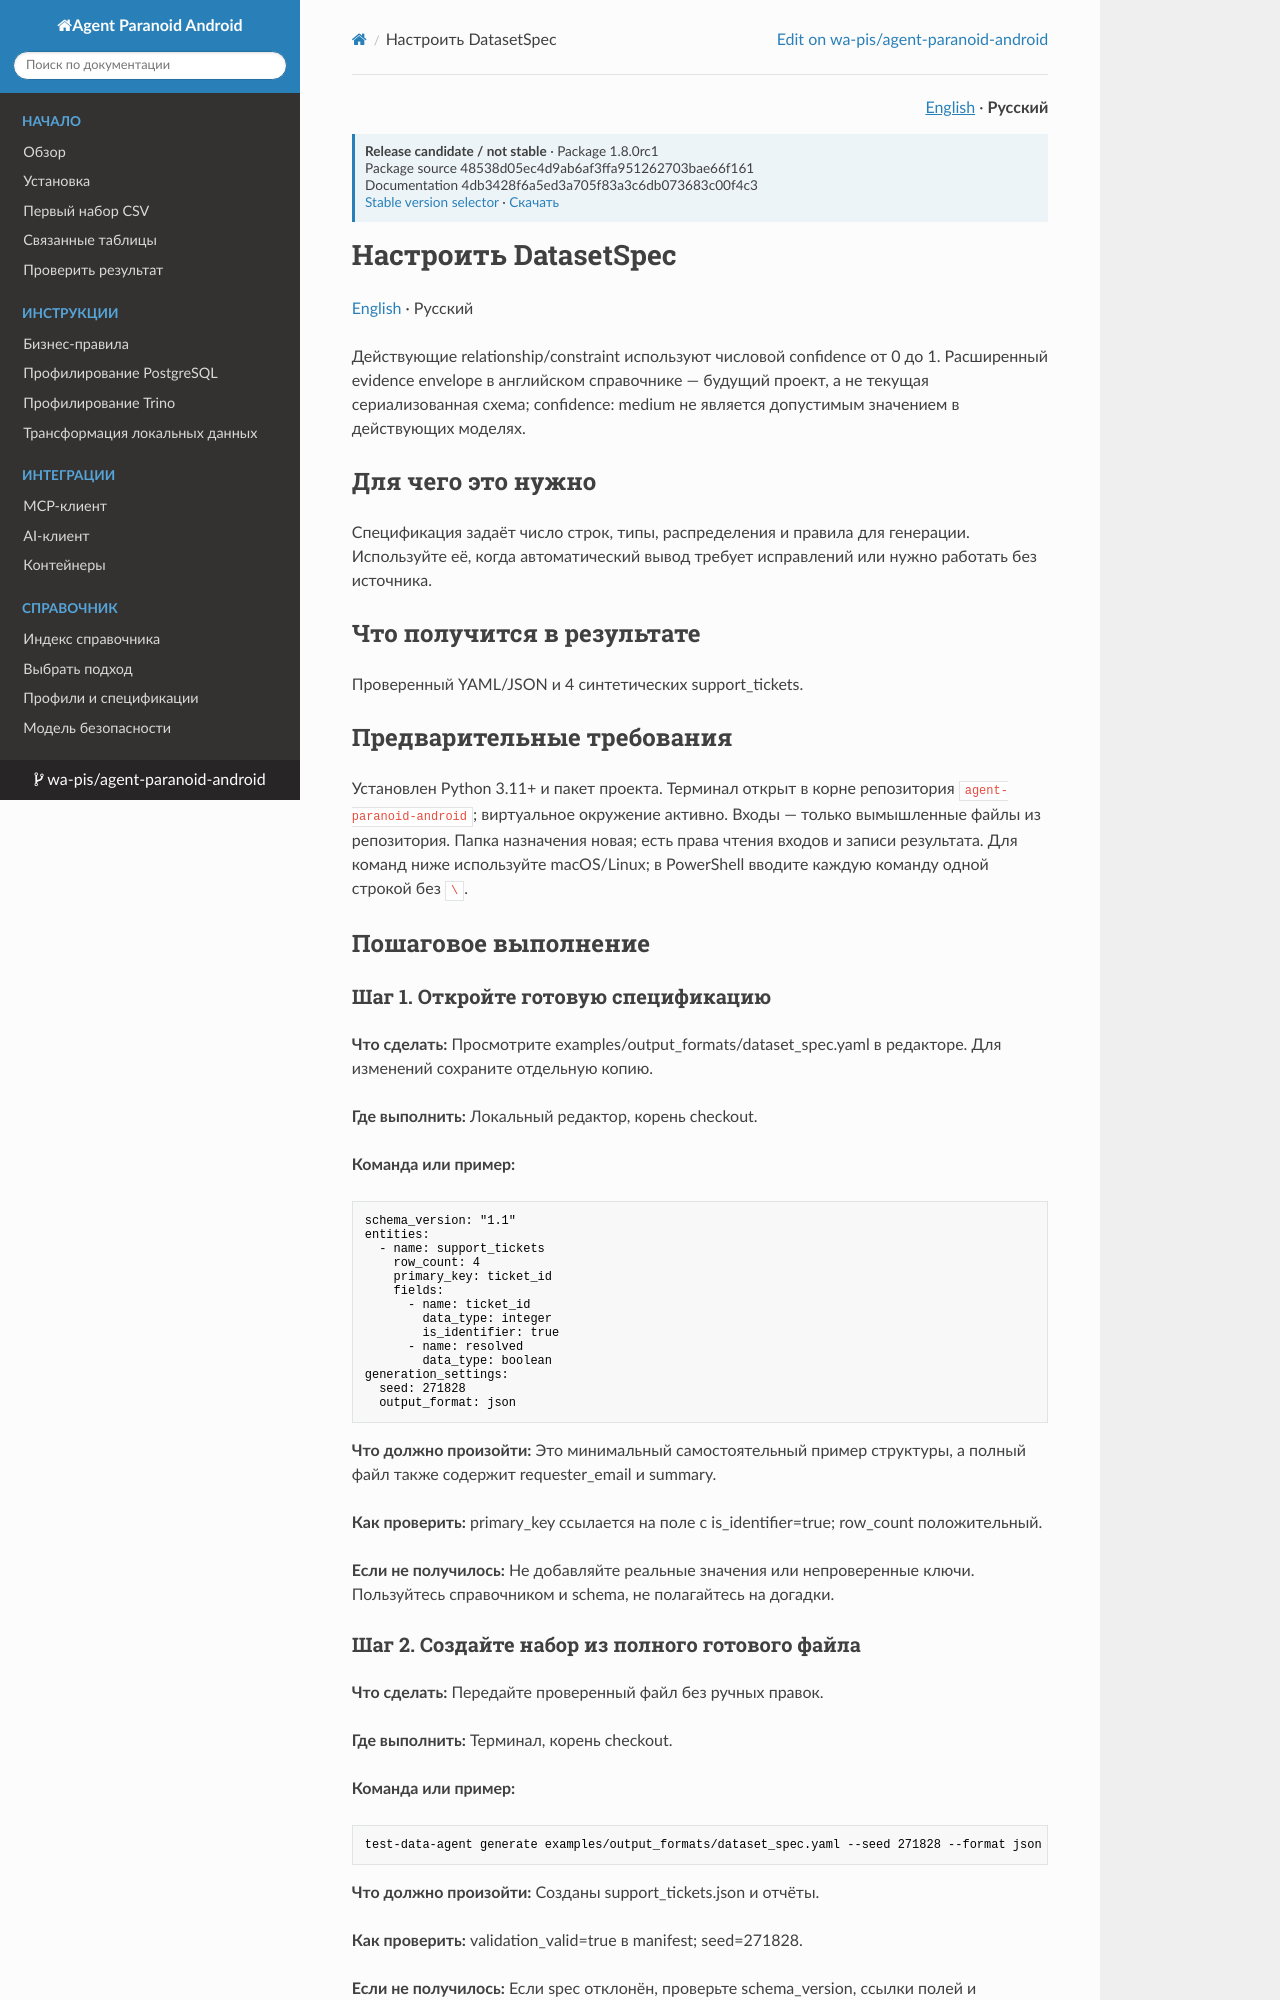

repository: wa-pis/agent-paranoid-android · page: versions/1.8.0rc1/ru/dataset_profile_and_spec/index.html · generator: mkdocs

# Настроить DatasetSpec

[English](../dataset_profile_and_spec.md) · Русский

Действующие relationship/constraint используют числовой confidence от 0 до 1.
Расширенный evidence envelope в английском справочнике — будущий проект,
а не текущая сериализованная схема; confidence: medium не является допустимым
значением в действующих моделях.

## Для чего это нужно

Спецификация задаёт число строк, типы, распределения и правила для генерации. Используйте её, когда автоматический вывод требует исправлений или нужно работать без источника.

## Что получится в результате

Проверенный YAML/JSON и 4 синтетических support_tickets.

## Предварительные требования

Установлен Python 3.11+ и пакет проекта. Терминал открыт в корне репозитория `agent-paranoid-android`; виртуальное окружение активно. Входы — только вымышленные файлы из репозитория. Папка назначения новая; есть права чтения входов и записи результата. Для команд ниже используйте macOS/Linux; в PowerShell вводите каждую команду одной строкой без `\`.

## Пошаговое выполнение

### Шаг 1. Откройте готовую спецификацию

**Что сделать:** Просмотрите examples/output_formats/dataset_spec.yaml в редакторе. Для изменений сохраните отдельную копию.

**Где выполнить:** Локальный редактор, корень checkout.

**Команда или пример:**

```yaml
schema_version: "1.1"
entities:
  - name: support_tickets
    row_count: 4
    primary_key: ticket_id
    fields:
      - name: ticket_id
        data_type: integer
        is_identifier: true
      - name: resolved
        data_type: boolean
generation_settings:
  seed: 271828
  output_format: json
```

**Что должно произойти:** Это минимальный самостоятельный пример структуры, а полный файл также содержит requester_email и summary.

**Как проверить:** primary_key ссылается на поле с is_identifier=true; row_count положительный.

**Если не получилось:** Не добавляйте реальные значения или непроверенные ключи. Пользуйтесь справочником и schema, не полагайтесь на догадки.

### Шаг 2. Создайте набор из полного готового файла

**Что сделать:** Передайте проверенный файл без ручных правок.

**Где выполнить:** Терминал, корень checkout.

**Команда или пример:**

```bash
test-data-agent generate examples/output_formats/dataset_spec.yaml --seed 271828 --format json --output out/ru-spec
```

**Что должно произойти:** Созданы support_tickets.json и отчёты.

**Как проверить:** validation_valid=true в manifest; seed=271828.

**Если не получилось:** Если spec отклонён, проверьте schema_version, ссылки полей и распределения; не меняйте защиту.
